The GitHub repository Kavya1245/RecycleVision contains a labelled image folder "processed" with 6 categories: cardboard, glass, metal, paper, plastic, trash. Examples follow, each with its label.

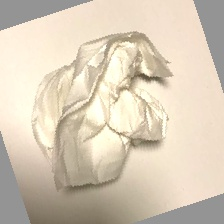
Label: trash

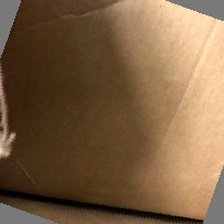
Label: cardboard

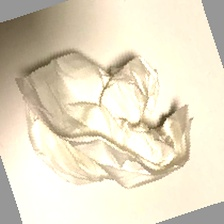
Label: trash

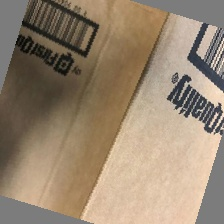
Label: cardboard

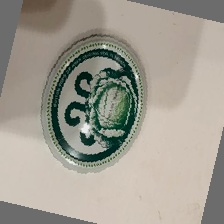
Label: metal

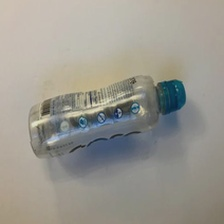
Label: plastic
